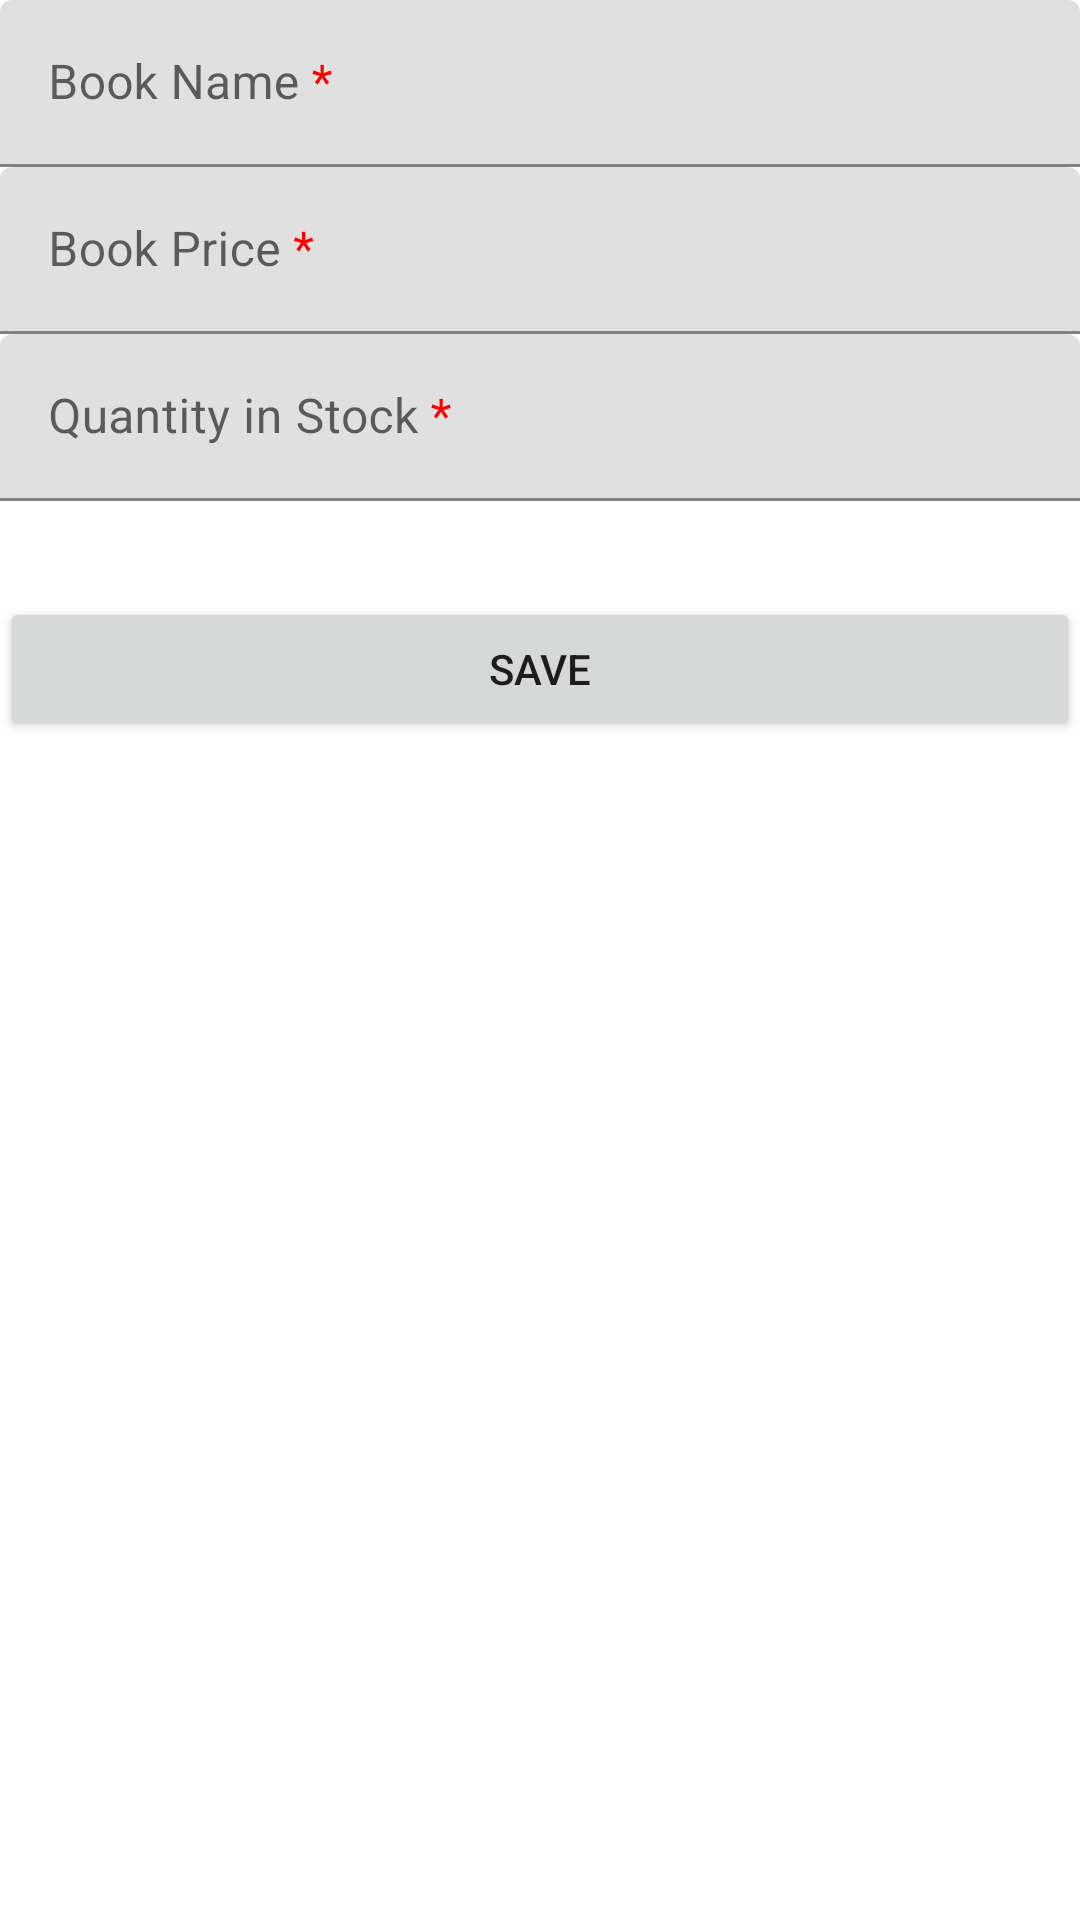

Layout XML and referenced resources for this Android screen:
<!-- AndroidManifest.xml: application theme Theme.LibraryManager -->
<!-- res/layout/fragment_add_item.xml -->
<?xml version="1.0" encoding="utf-8"?>
<ScrollView xmlns:android="http://schemas.android.com/apk/res/android"
    xmlns:app="http://schemas.android.com/apk/res-auto"
    android:layout_width="match_parent"
    android:layout_height="match_parent">

    <androidx.constraintlayout.widget.ConstraintLayout
        android:layout_width="match_parent"
        android:layout_height="wrap_content"
        android:layout_margin="@dimen/margin">

        <com.google.android.material.textfield.TextInputLayout
            android:id="@+id/item_name_label"
            android:layout_width="0dp"
            android:layout_height="wrap_content"
            android:layout_marginTop="@dimen/margin"
            android:hint="@string/book_name_req"
            app:layout_constraintEnd_toEndOf="parent"
            app:layout_constraintStart_toStartOf="parent"
            app:layout_constraintTop_toTopOf="parent">

            <com.google.android.material.textfield.TextInputEditText
                android:id="@+id/item_name"
                android:layout_width="match_parent"
                android:layout_height="match_parent"
                android:inputType="textAutoComplete|textCapWords"
                android:singleLine="true" />
        </com.google.android.material.textfield.TextInputLayout>

        <com.google.android.material.textfield.TextInputLayout
            android:id="@+id/item_price_label"
            android:layout_width="0dp"
            android:layout_height="wrap_content"
            android:layout_marginTop="@dimen/margin"
            android:hint="@string/book_price_req"
            app:layout_constraintEnd_toEndOf="parent"
            app:layout_constraintStart_toStartOf="parent"
            app:layout_constraintTop_toBottomOf="@+id/item_name_label"
            app:prefixText="@string/currency_symbol">

            <com.google.android.material.textfield.TextInputEditText
                android:id="@+id/item_price"
                android:layout_width="match_parent"
                android:layout_height="match_parent"
                android:inputType="numberDecimal"
                android:singleLine="true" />
        </com.google.android.material.textfield.TextInputLayout>

        <com.google.android.material.textfield.TextInputLayout
            android:id="@+id/item_count_label"
            android:layout_width="0dp"
            android:layout_height="wrap_content"
            android:layout_marginTop="@dimen/margin"
            android:hint="@string/quantity_req"
            app:layout_constraintBottom_toTopOf="@+id/save_action"
            app:layout_constraintEnd_toEndOf="parent"
            app:layout_constraintStart_toStartOf="parent"
            app:layout_constraintTop_toBottomOf="@+id/item_price_label">

            <com.google.android.material.textfield.TextInputEditText
                android:id="@+id/item_count"
                android:layout_width="match_parent"
                android:layout_height="match_parent"
                android:inputType="number"
                android:singleLine="true" />
        </com.google.android.material.textfield.TextInputLayout>

        <Button
            android:id="@+id/save_action"
            android:layout_width="0dp"
            android:layout_height="wrap_content"
            android:layout_marginTop="32dp"
            android:text="@string/save_action"
            app:layout_constraintEnd_toEndOf="parent"
            app:layout_constraintStart_toStartOf="parent"
            app:layout_constraintTop_toBottomOf="@+id/item_count_label" />

    </androidx.constraintlayout.widget.ConstraintLayout>
</ScrollView>
<!-- resources referenced by this layout -->
<resources>
  <string name="book_name_req">Book Name <font color="#FF0000">*</font></string>
  <string name="book_price_req">Book Price <font color="#FF0000">*</font></string>
  <string name="currency_symbol">$</string>
  <string name="quantity_req">Quantity in Stock <font color="#FF0000">*</font></string>
  <string name="save_action">Save</string>
  <style name="Theme.LibraryManager" parent="Theme.MaterialComponents.DayNight.DarkActionBar">
          
          <item name="colorPrimary">@color/purple_500</item>
          <item name="colorPrimaryVariant">@color/purple_700</item>
          <item name="colorOnPrimary">@color/white</item>
          
          <item name="colorSecondary">@color/teal_200</item>
          <item name="colorSecondaryVariant">@color/teal_700</item>
          <item name="colorOnSecondary">@color/black</item>
          
          <item name="android:statusBarColor" tools:targetApi="l">?attr/colorPrimaryVariant</item>
          
      </style>
  <!-- not gathered from this repository: default colours our renderer supplied (Android Studio template values) -->
  <color name="purple_500">#FF6200EE</color>
  <color name="purple_700">#FF3700B3</color>
  <color name="teal_200">#FF03DAC5</color>
  <color name="teal_700">#FF018786</color>
  <color name="black">#FF000000</color>
  <color name="white">#FFFFFFFF</color>
</resources>
